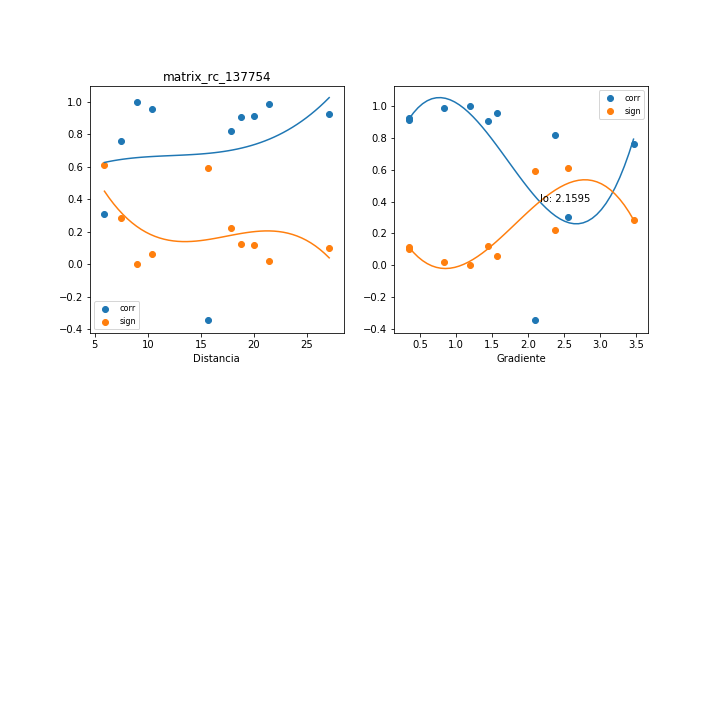

The data file committed next to this chart (first rows):
, mx_co, mx_di, mx_gr, mx_si
0, 0.306, 5.908, 2.557, 0.6113
1, 0.999, 9.009, 1.198, 0.001283
2, 0.905, 18.82, 1.44, 0.1221
3, 0.9854, 21.4, 0.8312, 0.01951
4, 0.7591, 7.485, 3.46, 0.2858
5, 0.8183, 17.8, 2.372, 0.2228
6, -0.3461, 15.72, 2.093, 0.5937
7, 0.9542, 10.41, 1.567, 0.06031
8, 0.9105, 20.04, 0.3494, 0.1153
9, 0.9223, 27.1, 0.3437, 0.1007
